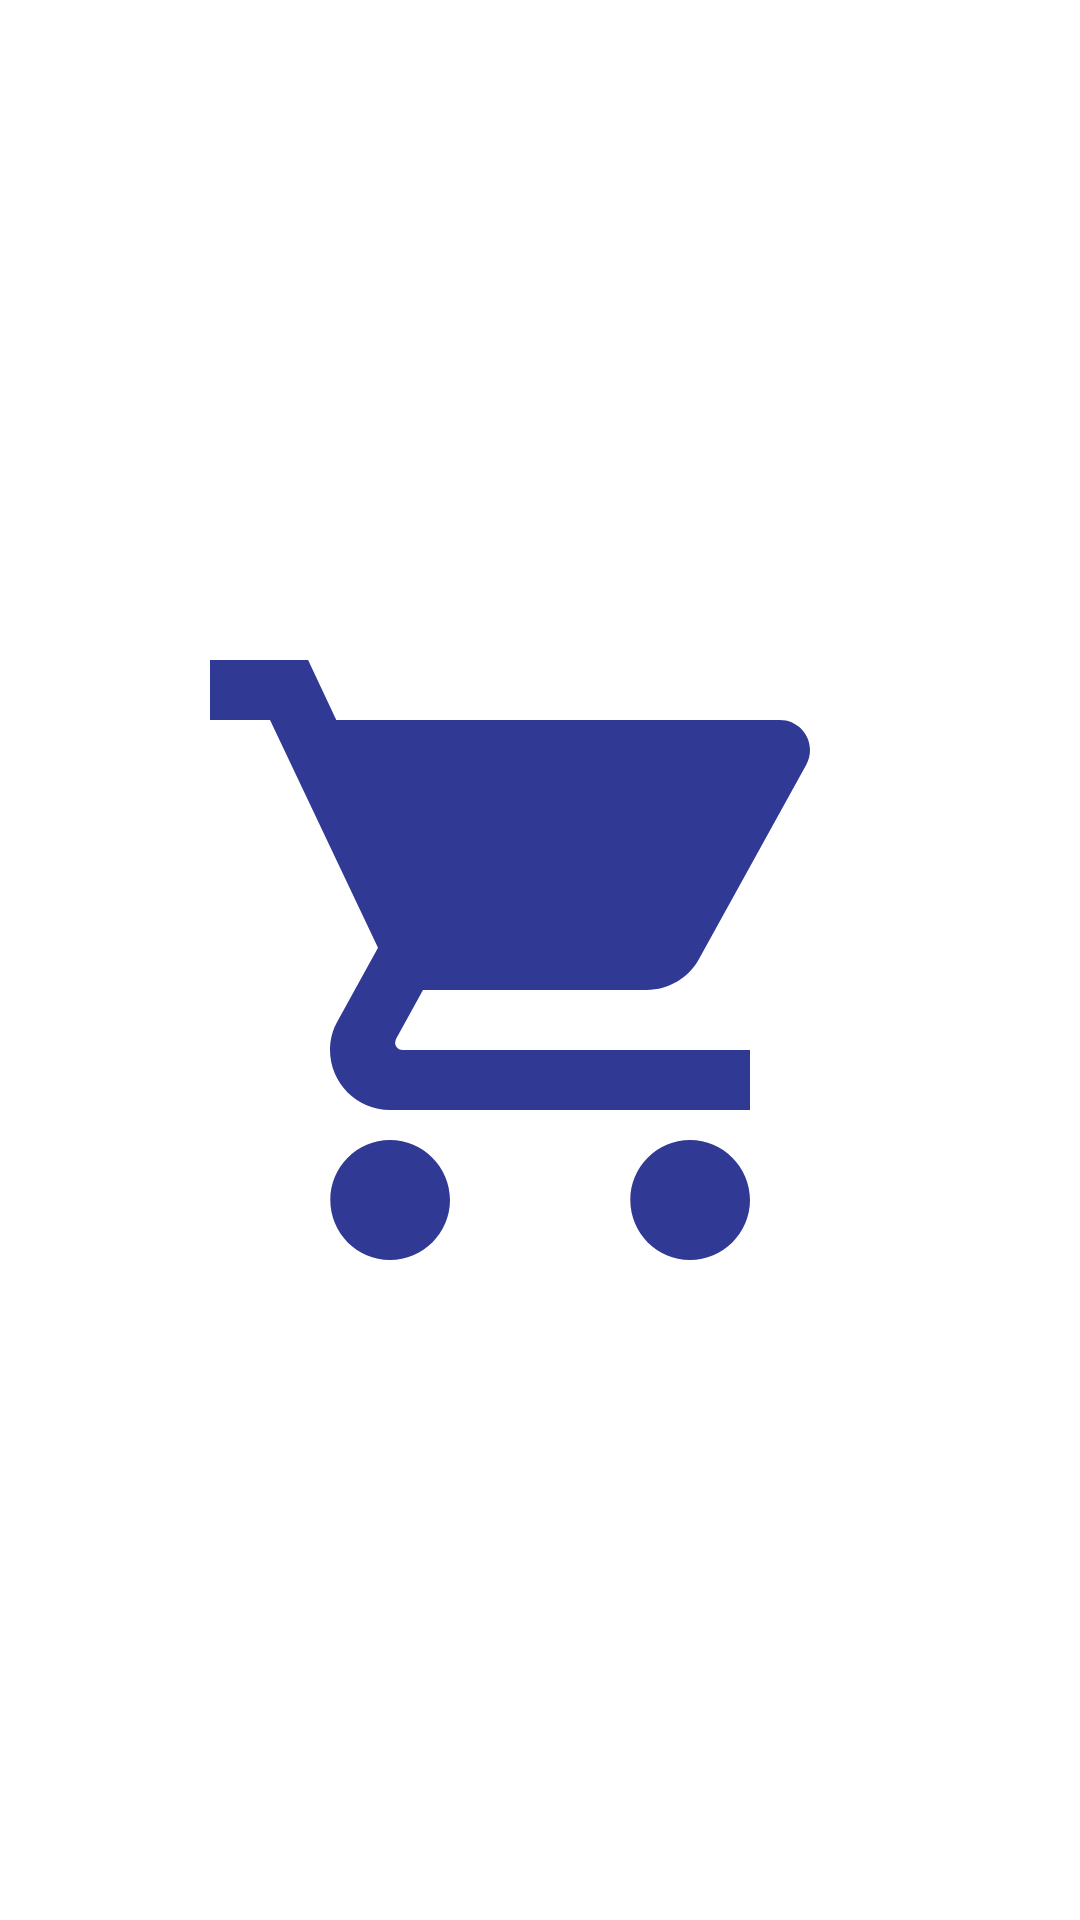

The Android layout XML behind this screen, and the referenced resources:
<!-- AndroidManifest.xml: application theme Theme.BandageEcommerce -->
<!-- res/layout/activity_spash_screen.xml -->
<?xml version="1.0" encoding="utf-8"?>
<androidx.constraintlayout.widget.ConstraintLayout xmlns:android="http://schemas.android.com/apk/res/android"
    xmlns:app="http://schemas.android.com/apk/res-auto"
    xmlns:tools="http://schemas.android.com/tools"
    android:layout_width="match_parent"
    android:layout_height="match_parent"
    tools:context=".Activity.SpashScreen">

    <ImageView
        android:layout_width="match_parent"
        android:layout_height="match_parent"
        android:gravity="center"
        android:padding="60dp"
        android:src="@drawable/baseline_shopping_cart"
        app:layout_constraintEnd_toEndOf="parent"
        app:layout_constraintTop_toTopOf="parent"
        />

</androidx.constraintlayout.widget.ConstraintLayout>
<!-- resources referenced by this layout -->
<resources>
  <!-- drawable baseline_shopping_cart (drawable) -->
  <vector android:height="24dp" android:tint="#303994"
      android:viewportHeight="24" android:viewportWidth="24"
      android:width="24dp" xmlns:android="http://schemas.android.com/apk/res/android">
      <path android:fillColor="@android:color/white" android:pathData="M7,18c-1.1,0 -1.99,0.9 -1.99,2S5.9,22 7,22s2,-0.9 2,-2 -0.9,-2 -2,-2zM1,2v2h2l3.6,7.59 -1.35,2.45c-0.16,0.28 -0.25,0.61 -0.25,0.96 0,1.1 0.9,2 2,2h12v-2L7.42,15c-0.14,0 -0.25,-0.11 -0.25,-0.25l0.03,-0.12 0.9,-1.63h7.45c0.75,0 1.41,-0.41 1.75,-1.03l3.58,-6.49c0.08,-0.14 0.12,-0.31 0.12,-0.48 0,-0.55 -0.45,-1 -1,-1L5.21,4l-0.94,-2L1,2zM17,18c-1.1,0 -1.99,0.9 -1.99,2s0.89,2 1.99,2 2,-0.9 2,-2 -0.9,-2 -2,-2z"/>
  </vector>
  <style name="Theme.BandageEcommerce" parent="Theme.MaterialComponents.DayNight.NoActionBar">
          
          <item name="colorPrimary">@color/purple_500</item>
          <item name="colorPrimaryVariant">@color/purple_700</item>
          <item name="colorOnPrimary">@color/white</item>
          
          <item name="colorSecondary">@color/teal_200</item>
          <item name="colorSecondaryVariant">@color/teal_700</item>
          <item name="colorOnSecondary">@color/black</item>
          
          <item name="android:statusBarColor">?attr/colorPrimaryVariant</item>
          
      </style>
  <!-- not gathered from this repository: default colours our renderer supplied (Android Studio template values) -->
  <color name="purple_500">#FF6200EE</color>
  <color name="purple_700">#FF3700B3</color>
  <color name="teal_200">#FF03DAC5</color>
  <color name="teal_700">#FF018786</color>
  <color name="black">#FF000000</color>
  <color name="white">#FFFFFFFF</color>
</resources>
